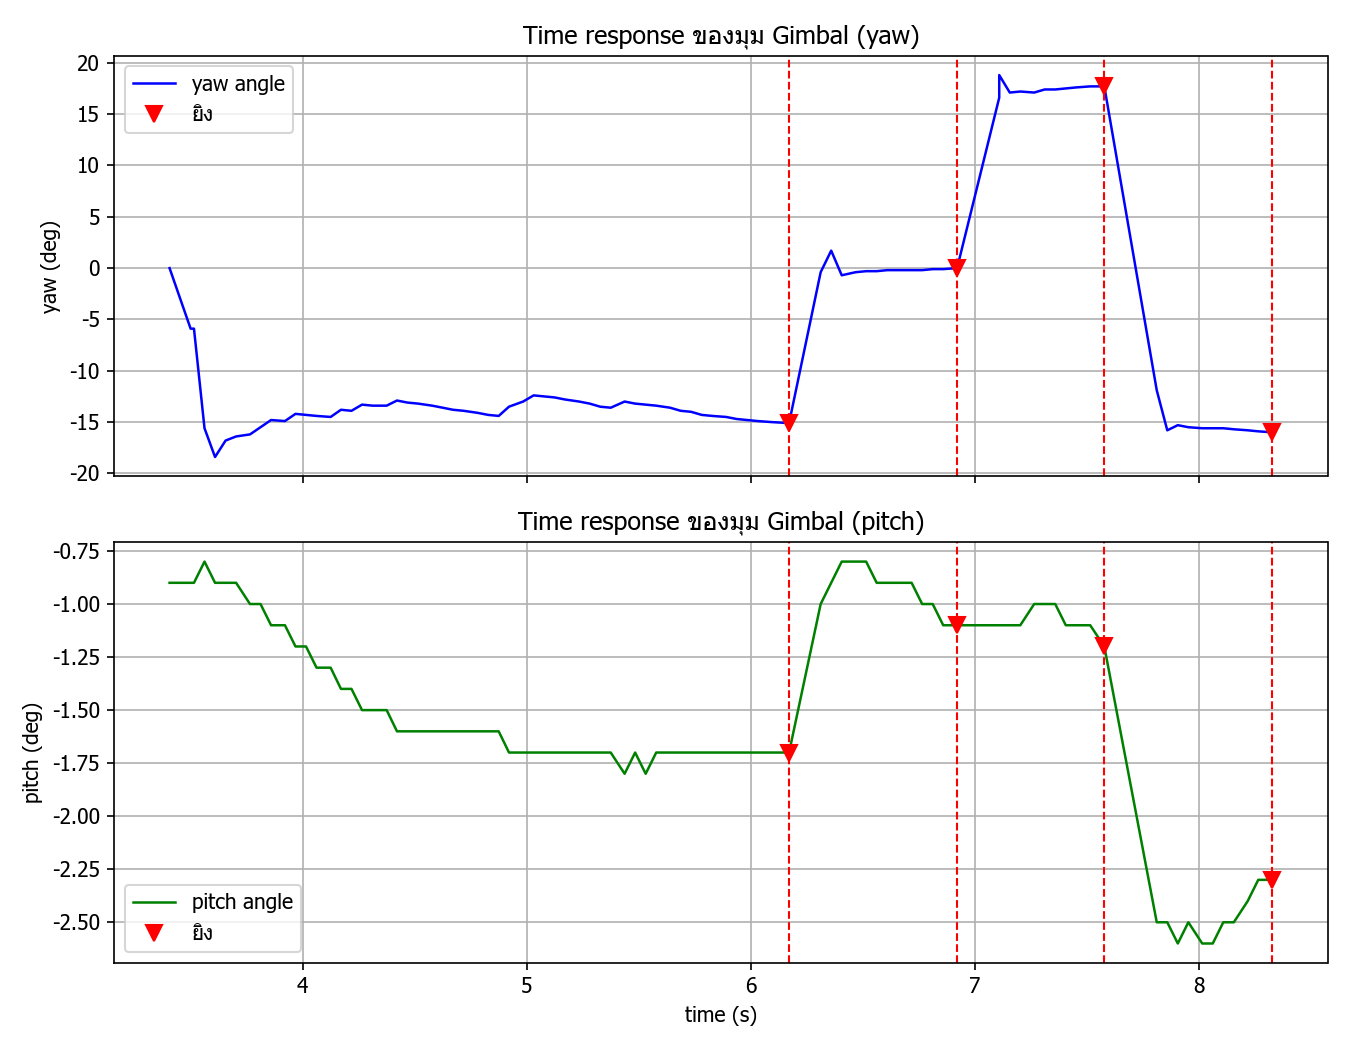

Values plotted in this chart, from the file beside it:
t_s, phase, target_id, yaw_angle_deg, pitch_angle_deg, marker_x, marker_y, yaw_error, pitch_error, yaw_speed_cmd, pitch_speed_cmd
3.406, SLEW_START, LEFT, 0.0, -0.9, , , , , , 
3.5, SLEW_END, LEFT, -5.9, -0.9, , , , , , 
3.515, AIM, LEFT, -5.9, -0.9, 0.507, 0.5153, 0.00703, 0.01528, 0.5624, -1.222
3.562, AIM, LEFT, -15.6, -0.8, 0.507, 0.5153, 0.00703, 0.01528, 0.5624, -1.222
3.609, AIM_LOST, LEFT, -18.4, -0.9, , , , , , 
3.656, AIM_LOST, LEFT, -16.8, -0.9, , , , , , 
3.703, AIM, LEFT, -16.4, -0.9, 0.6836, 0.5222, 0.1836, 0.02222, 14.69, -1.778
3.765, AIM, LEFT, -16.2, -1.0, 0.6578, 0.5181, 0.1578, 0.01806, 12.62, -1.445
3.812, AIM, LEFT, -15.5, -1.0, 0.4898, 0.5139, -0.01016, 0.01389, -0.8128, -1.111
3.859, AIM, LEFT, -14.8, -1.1, 0.6578, 0.5181, 0.1578, 0.01806, 12.62, -1.445
3.921, AIM, LEFT, -14.9, -1.1, 0.4789, 0.5111, -0.02109, 0.01111, -1.687, -0.8888
3.968, AIM, LEFT, -14.2, -1.2, 0.4758, 0.5111, -0.02422, 0.01111, -1.938, -0.8888
4.015, AIM, LEFT, -14.3, -1.2, 0.4758, 0.5111, -0.02422, 0.01111, -1.938, -0.8888
4.062, AIM, LEFT, -14.4, -1.3, 0.6438, 0.5153, 0.1438, 0.01528, 11.5, -1.222
4.125, AIM, LEFT, -14.5, -1.3, 0.4727, 0.5083, -0.02734, 0.00833, -2.187, -0.6664
4.171, AIM, LEFT, -13.8, -1.4, 0.6422, 0.5125, 0.1422, 0.0125, 11.38, -1
4.218, AIM, LEFT, -13.9, -1.4, 0.4742, 0.5069, -0.02578, 0.00694, -2.062, -0.5552
4.265, AIM, LEFT, -13.3, -1.5, 0.4688, 0.5056, -0.03125, 0.00556, -2.5, -0.4448
4.312, AIM, LEFT, -13.4, -1.5, 0.6367, 0.5097, 0.1367, 0.00972, 10.94, -0.7776
4.375, AIM, LEFT, -13.4, -1.5, 0.4648, 0.5028, -0.03516, 0.00278, -2.813, -0.2224
4.421, AIM, LEFT, -12.9, -1.6, 0.4648, 0.5028, -0.03516, 0.00278, -2.813, -0.2224
4.468, AIM, LEFT, -13.1, -1.6, 0.4664, 0.5028, -0.03359, 0.00278, -2.687, -0.2224
4.515, AIM, LEFT, -13.2, -1.6, 0.4633, 0.5028, -0.03672, 0.00278, -2.938, -0.2224
4.578, AIM, LEFT, -13.4, -1.6, 0.4633, 0.5028, -0.03672, 0.00278, -2.938, -0.2224
4.625, AIM, LEFT, -13.6, -1.6, 0.4641, 0.5028, -0.03594, 0.00278, -2.875, -0.2224
4.671, AIM, LEFT, -13.8, -1.6, 0.4664, 0.5028, -0.03359, 0.00278, -2.687, -0.2224
4.718, AIM, LEFT, -13.9, -1.6, 0.4664, 0.5028, -0.03359, 0.00278, -2.687, -0.2224
4.781, AIM, LEFT, -14.1, -1.6, 0.468, 0.5028, -0.03203, 0.00278, -2.562, -0.2224
4.828, AIM, LEFT, -14.3, -1.6, 0.6391, 0.5069, 0.1391, 0.00694, 11.12, -0.5552
4.875, AIM, LEFT, -14.4, -1.6, 0.6398, 0.5069, 0.1398, 0.00694, 11.19, -0.5552
4.921, AIM, LEFT, -13.5, -1.7, 0.6414, 0.5069, 0.1414, 0.00694, 11.31, -0.5552
4.984, AIM, LEFT, -13.0, -1.7, 0.4727, 0.5014, -0.02734, 0.00139, -2.187, -0.1112
5.031, AIM, LEFT, -12.4, -1.7, 0.4695, 0.5, -0.03047, 0.0, -2.438, -0.0
5.078, AIM, LEFT, -12.5, -1.7, 0.4633, 0.5, -0.03672, 0.0, -2.938, -0.0
5.125, AIM, LEFT, -12.6, -1.7, 0.4586, 0.5, -0.04141, 0.0, -3.313, -0.0
5.171, AIM, LEFT, -12.8, -1.7, 0.4602, 0.5, -0.03984, 0.0, -3.187, -0.0
5.234, AIM, LEFT, -13.0, -1.7, 0.4602, 0.5, -0.03984, 0.0, -3.187, -0.0
5.281, AIM, LEFT, -13.2, -1.7, 0.4602, 0.5, -0.03984, 0.0, -3.187, -0.0
5.328, AIM, LEFT, -13.5, -1.7, 0.6312, 0.5042, 0.1312, 0.00417, 10.5, -0.3336
5.375, AIM, LEFT, -13.6, -1.7, 0.4648, 0.5, -0.03516, 0.0, -2.813, -0.0
5.437, AIM, LEFT, -13.0, -1.8, 0.4664, 0.5, -0.03359, 0.0, -2.687, -0.0
5.484, AIM, LEFT, -13.2, -1.7, 0.4672, 0.5, -0.03281, 0.0, -2.625, -0.0
5.531, AIM, LEFT, -13.3, -1.8, 0.4633, 0.5, -0.03672, 0.0, -2.938, -0.0
5.578, AIM, LEFT, -13.4, -1.7, 0.4633, 0.5, -0.03672, 0.0, -2.938, -0.0
5.64, AIM, LEFT, -13.6, -1.7, 0.4648, 0.5, -0.03516, 0.0, -2.813, -0.0
5.687, AIM, LEFT, -13.9, -1.7, 0.4664, 0.5, -0.03359, 0.0, -2.687, -0.0
5.734, AIM, LEFT, -14.0, -1.7, 0.4672, 0.5, -0.03281, 0.0, -2.625, -0.0
5.781, AIM, LEFT, -14.3, -1.7, 0.4695, 0.5, -0.03047, 0.0, -2.438, -0.0
5.828, AIM, LEFT, -14.4, -1.7, 0.4711, 0.5, -0.02891, 0.0, -2.313, -0.0
5.89, AIM, LEFT, -14.5, -1.7, 0.4727, 0.5, -0.02734, 0.0, -2.187, -0.0
5.937, AIM, LEFT, -14.7, -1.7, 0.4727, 0.5, -0.02734, 0.0, -2.187, -0.0
5.984, AIM, LEFT, -14.8, -1.7, 0.4734, 0.5, -0.02656, 0.0, -2.125, -0.0
6.031, AIM, LEFT, -14.9, -1.7, 0.4742, 0.5, -0.02578, 0.0, -2.062, -0.0
6.093, AIM, LEFT, -15.0, -1.7, 0.4758, 0.5, -0.02422, 0.0, -1.938, -0.0
6.171, FIRE, LEFT, -15.1, -1.7, , , , , , 
6.171, SLEW_START, MID, -15.1, -1.7, , , , , , 
6.312, SLEW_END, MID, -0.4, -1.0, , , , , , 
6.312, AIM, MID, -0.4, -1.0, 0.4789, 0.5, -0.02109, 0.0, -1.687, -0.0
6.359, AIM_LOST, MID, 1.7, -0.9, , , , , , 
6.406, AIM_LOST, MID, -0.7, -0.8, , , , , , 
... 35 more rows
